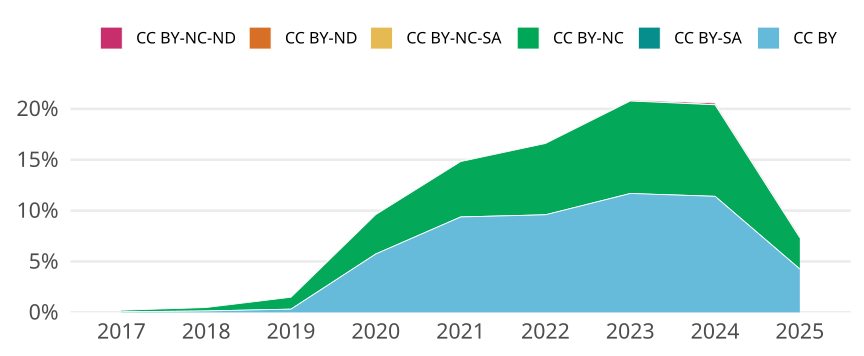

The table this chart was drawn from, first rows:
cr_year, cc, cc_total, jn_all, prop
2017, CC BY, 32, 58806, 5.441621603237764e-4
2017, CC BY-SA, 0, NA, 0
2017, CC BY-NC, 92, 58806, 0.001564
2017, CC BY-NC-SA, 0, NA, 0
2017, CC BY-ND, 0, NA, 0
2017, CC BY-NC-ND, 6, 58806, 1.0203040506070809e-4
2018, CC BY, 82, 58703, 0.001397
2018, CC BY-SA, 0, NA, 0
2018, CC BY-NC, 199, 58703, 0.00339
2018, CC BY-NC-SA, 0, NA, 0
2018, CC BY-ND, 0, NA, 0
2018, CC BY-NC-ND, 7, 58703, 1.1924433163552118e-4
2019, CC BY, 186, 58340, 0.003188
2019, CC BY-SA, 0, NA, 0
2019, CC BY-NC, 684, 58340, 0.01172
2019, CC BY-NC-SA, 0, NA, 0
2019, CC BY-ND, 0, NA, 0
2019, CC BY-NC-ND, 5, 58340, 8.570449091532397e-5
2020, CC BY, 3767, 65622, 0.0574
2020, CC BY-SA, 0, NA, 0
2020, CC BY-NC, 2543, 65622, 0.03875
2020, CC BY-NC-SA, 0, NA, 0
2020, CC BY-ND, 0, NA, 0
2020, CC BY-NC-ND, 17, 65622, 2.590594617658712e-4
2021, CC BY, 6003, 64010, 0.09378
2021, CC BY-SA, 0, NA, 0
2021, CC BY-NC, 3484, 64010, 0.05443
2021, CC BY-NC-SA, 0, NA, 0
2021, CC BY-ND, 0, NA, 0
2021, CC BY-NC-ND, 34, 64010, 5.311670051554445e-4
2022, CC BY, 6042, 63001, 0.0959
2022, CC BY-SA, 0, NA, 0
2022, CC BY-NC, 4416, 63001, 0.07009
2022, CC BY-NC-SA, 1, 63001, 1.5872763924382153e-5
2022, CC BY-ND, 0, NA, 0
2022, CC BY-NC-ND, 17, 63001, 2.698369867144966e-4
2023, CC BY, 6996, 59889, 0.1168
2023, CC BY-SA, 0, NA, 0
2023, CC BY-NC, 5443, 59889, 0.09088
2023, CC BY-NC-SA, 2, 59889, 3.339511429477867e-5
2023, CC BY-ND, 0, NA, 0
2023, CC BY-NC-ND, 54, 59889, 9.016680859590242e-4
2024, CC BY, 6752, 59212, 0.114
2024, CC BY-SA, 0, NA, 0
2024, CC BY-NC, 5327, 59212, 0.08996
2024, CC BY-NC-SA, 1, 59212, 1.6888468553671555e-5
2024, CC BY-ND, 0, NA, 0
2024, CC BY-NC-ND, 102, 59212, 0.001723
2025, CC BY, 1023, 24030, 0.04257
2025, CC BY-SA, 0, NA, 0
2025, CC BY-NC, 739, 24030, 0.03075
2025, CC BY-NC-SA, 0, NA, 0
2025, CC BY-ND, 0, NA, 0
2025, CC BY-NC-ND, 40, 24030, 0.001665
